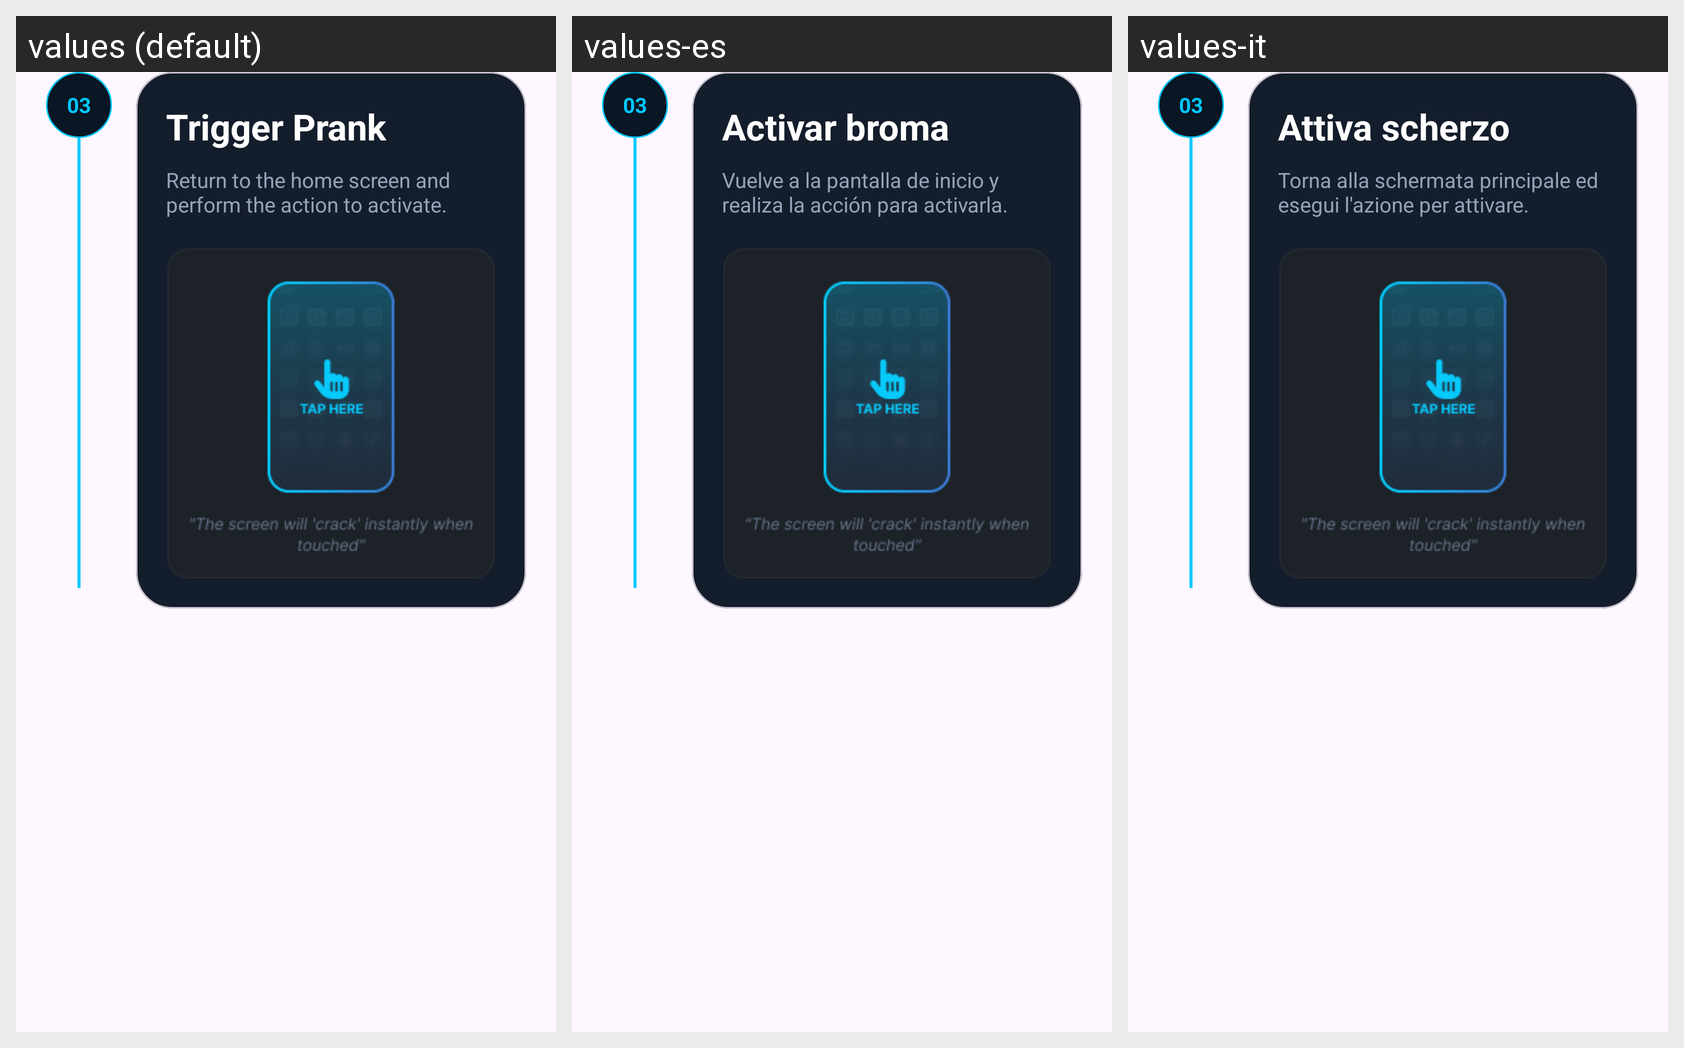

This grid shows one Android layout under several languages. Give, for every string resource on the screen, its name, the default text and each shown locale's text.
Android screen res/layout/layout_step_03.xml rendered under 3 locales, left to right: values (default), values-es, values-it. Device: Nexus 5 (rendered at 1080×1920; each locale shown at half size, 540×960, under a caption strip naming it); theme Theme.BROKENSCREENPRANK.
Other locales in the repository, not shown: values-de, values-fr, values-hi.
Strings drawn on this screen, with the default value and each locale's value (text and hints the layout hard-codes, and strings that could not be matched under every locale, appear in the picture but are not listed):

trigger_prank
  values: Trigger Prank
  values-es: Activar broma
  values-it: Attiva scherzo

return_to_the_home_screen_and_perform_the_action_to_activate
  values: Return to the home screen and perform the action to activate.
  values-es: Vuelve a la pantalla de inicio y realiza la acción para activarla.
  values-it: Torna alla schermata principale ed esegui l'azione per attivare.
